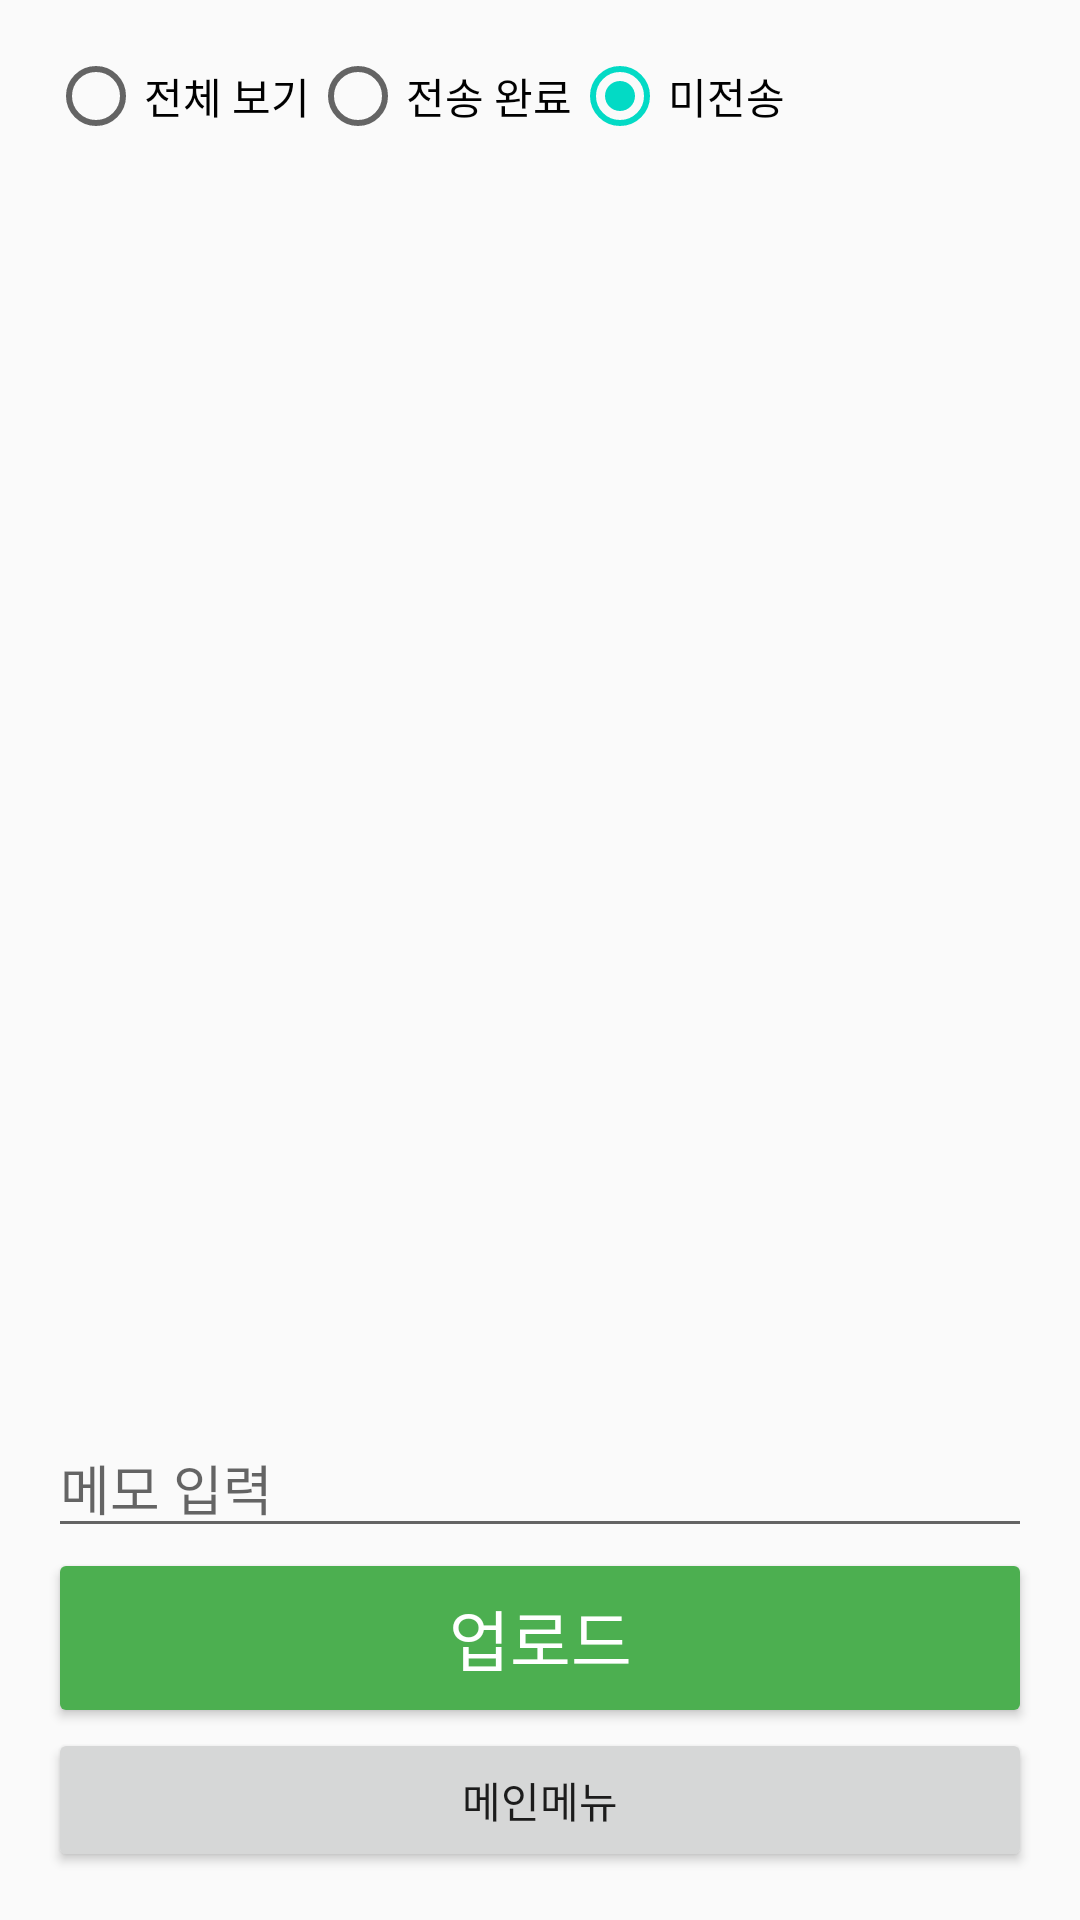

Here is an Android app screen rendered from its layout file. Give the layout XML and the strings, colors and styles it references.
<!-- AndroidManifest.xml: activity theme Theme.MyApplication -->
<!-- res/layout/activity_select_media.xml -->
<LinearLayout
    xmlns:android="http://schemas.android.com/apk/res/android"
    android:layout_width="match_parent"
    android:layout_height="match_parent"
    android:orientation="vertical"
    android:padding="16dp">

    
    <LinearLayout
        android:id="@+id/layoutBackToFolders"
        android:layout_width="match_parent"
        android:layout_height="wrap_content"
        android:orientation="horizontal"
        android:visibility="gone">

        <ImageView
            android:id="@+id/imageViewBack"
            android:layout_width="35dp"
            android:layout_height="35dp"
            android:src="@drawable/ic_back"
            android:contentDescription="Back to folders"
            android:padding="1dp" />

        <TextView
            android:layout_width="wrap_content"
            android:layout_height="wrap_content"
            android:text="폴더로 돌아가기"
            android:textSize="15sp"
            android:layout_gravity="center_vertical" />
    </LinearLayout>

    <RadioGroup
        android:id="@+id/radioGroupFilter"
        android:layout_width="match_parent"
        android:layout_height="wrap_content"
        android:orientation="horizontal">

        <RadioButton
            android:id="@+id/radioAll"
            android:layout_width="wrap_content"
            android:layout_height="wrap_content"
            android:text="전체 보기" />

        <RadioButton
            android:id="@+id/radioUploaded"
            android:layout_width="wrap_content"
            android:layout_height="wrap_content"
            android:text="전송 완료"/>

        <RadioButton
            android:id="@+id/radioNotUploaded"
            android:layout_width="wrap_content"
            android:layout_height="wrap_content"
            android:text="미전송"
            android:checked="true" />
    </RadioGroup>

    <androidx.recyclerview.widget.RecyclerView
        android:id="@+id/mediaRecyclerView"
        android:layout_width="match_parent"
        android:layout_height="0dp"
        android:layout_weight="1"
        android:scrollbars="vertical" />

    
    <EditText
        android:id="@+id/memoEditText"
        android:layout_width="match_parent"
        android:layout_height="wrap_content"
        android:hint="메모 입력" />

    
    <Button
        android:id="@+id/uploadButton"
        android:layout_width="match_parent"
        android:layout_height="60dp"
        android:backgroundTint="#4CAF50"
        android:textColor="#FFFFFF"
        android:textSize="22sp"
        android:text="업로드" />
    <Button
        android:id="@+id/buttonMainMenu"
        android:layout_width="match_parent"
        android:layout_height="wrap_content"
        android:text="메인메뉴" />

</LinearLayout>
<!-- resources referenced by this layout -->
<resources>
  <style name="Theme.MyApplication" parent="Theme.AppCompat.Light.NoActionBar">
          
          <item name="colorPrimary">@color/purple_500</item>
          <item name="colorPrimaryDark">@color/purple_700</item>
          <item name="colorAccent">@color/teal_200</item>
      </style>
  <!-- not gathered from this repository: default colours our renderer supplied (Android Studio template values) -->
  <color name="purple_500">#FF6200EE</color>
  <color name="purple_700">#FF3700B3</color>
  <color name="teal_200">#FF03DAC5</color>
</resources>
